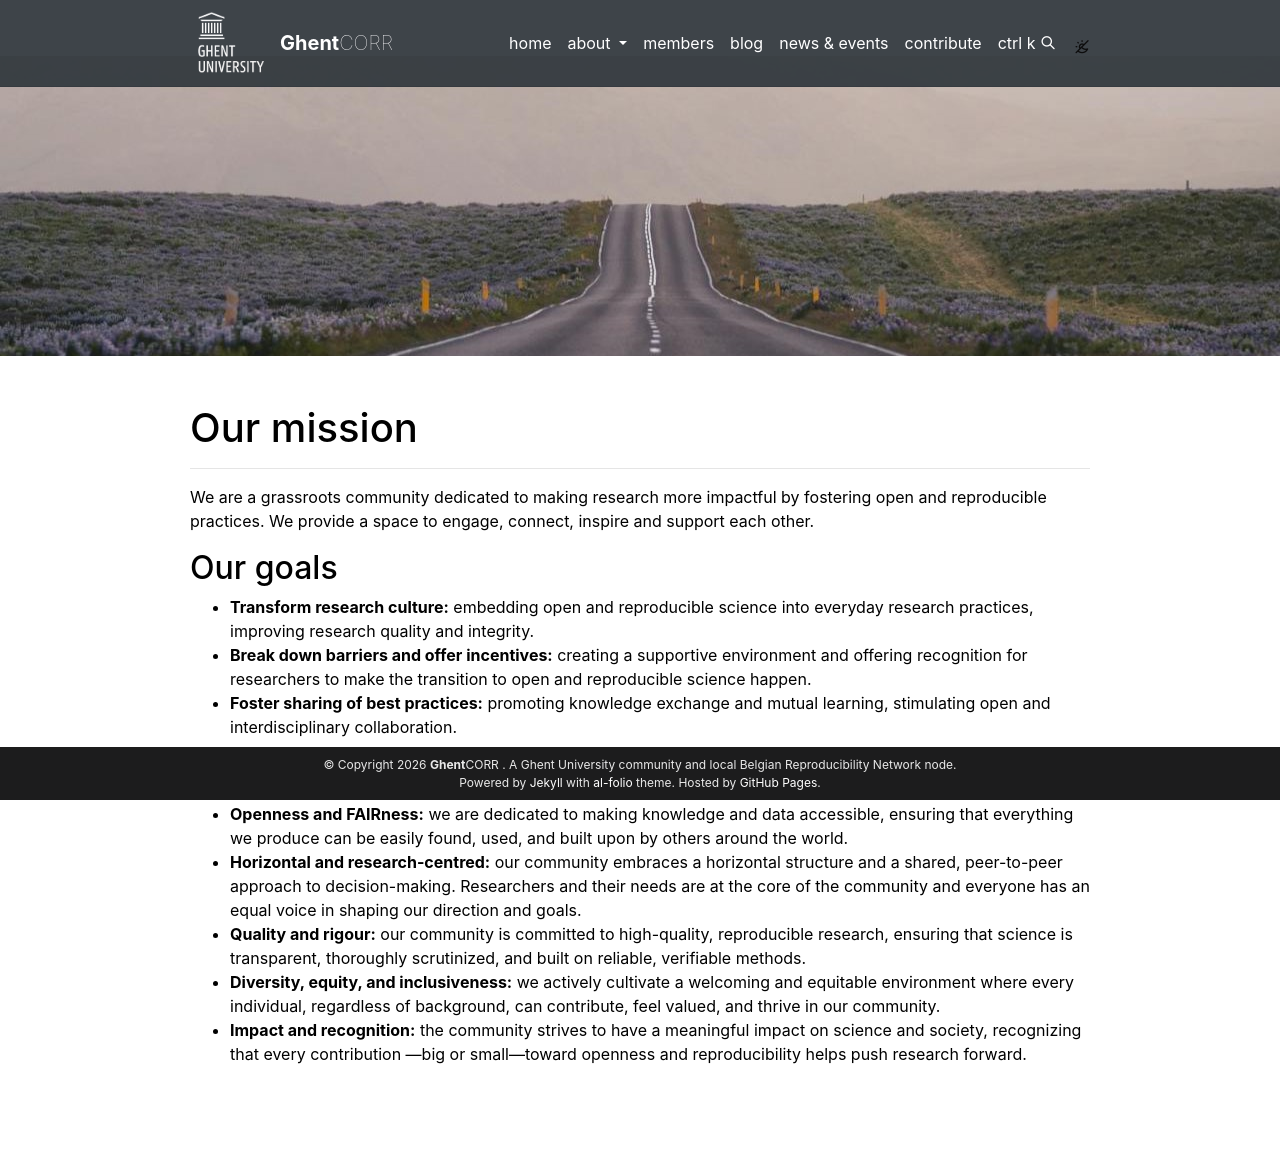

repository: GhentCORR/ghentcorr.github.io · page: mission/index.html · generator: jekyll

---
layout: page
permalink: /mission/
title: Our mission
description: Learn more about the Ghent University Community for Open and Reproducible Research
nav: false
banner_image: "/assets/img/pexels-road.jpg"
---

# Our mission

<hr>

We are a grassroots community dedicated to making research more impactful by fostering open and reproducible practices. We provide a space to engage, connect, inspire and support each other.

## Our goals

<ul>
    <li><b>Transform research culture:</b> embedding open and reproducible science into everyday research practices, improving research quality and integrity.</li>
    <li><b>Break down barriers and offer incentives:</b> creating a supportive environment and offering recognition for researchers to make the transition to open and reproducible science happen.</li>
    <li><b>Foster sharing of best practices:</b> promoting knowledge exchange and mutual learning, stimulating open and interdisciplinary collaboration. </li>
</ul>

## Our values

<ul>
    <li><b>Openness and FAIRness:</b> we are dedicated to making knowledge and data accessible, ensuring that everything we produce can be easily found, used, and built upon by others around the world.</li>
    <li><b>Horizontal and research-centred:</b> our community embraces a horizontal structure and a shared, peer-to-peer approach to decision-making. Researchers and their needs are at the core of the community and everyone has an equal voice in shaping our direction and goals.</li>
    <li><b>Quality and rigour:</b> our community is committed to high-quality, reproducible research, ensuring that science is transparent, thoroughly scrutinized, and built on reliable, verifiable methods. </li>
    <li><b>Diversity, equity, and inclusiveness:</b> we actively cultivate a welcoming and equitable environment where every individual, regardless of background, can contribute, feel valued, and thrive in our community.</li>
    <li><b>Impact and recognition:</b> the community strives to have a meaningful impact on science and society, recognizing that every contribution —big or small—toward openness and reproducibility helps push research forward.</li>
</ul>
